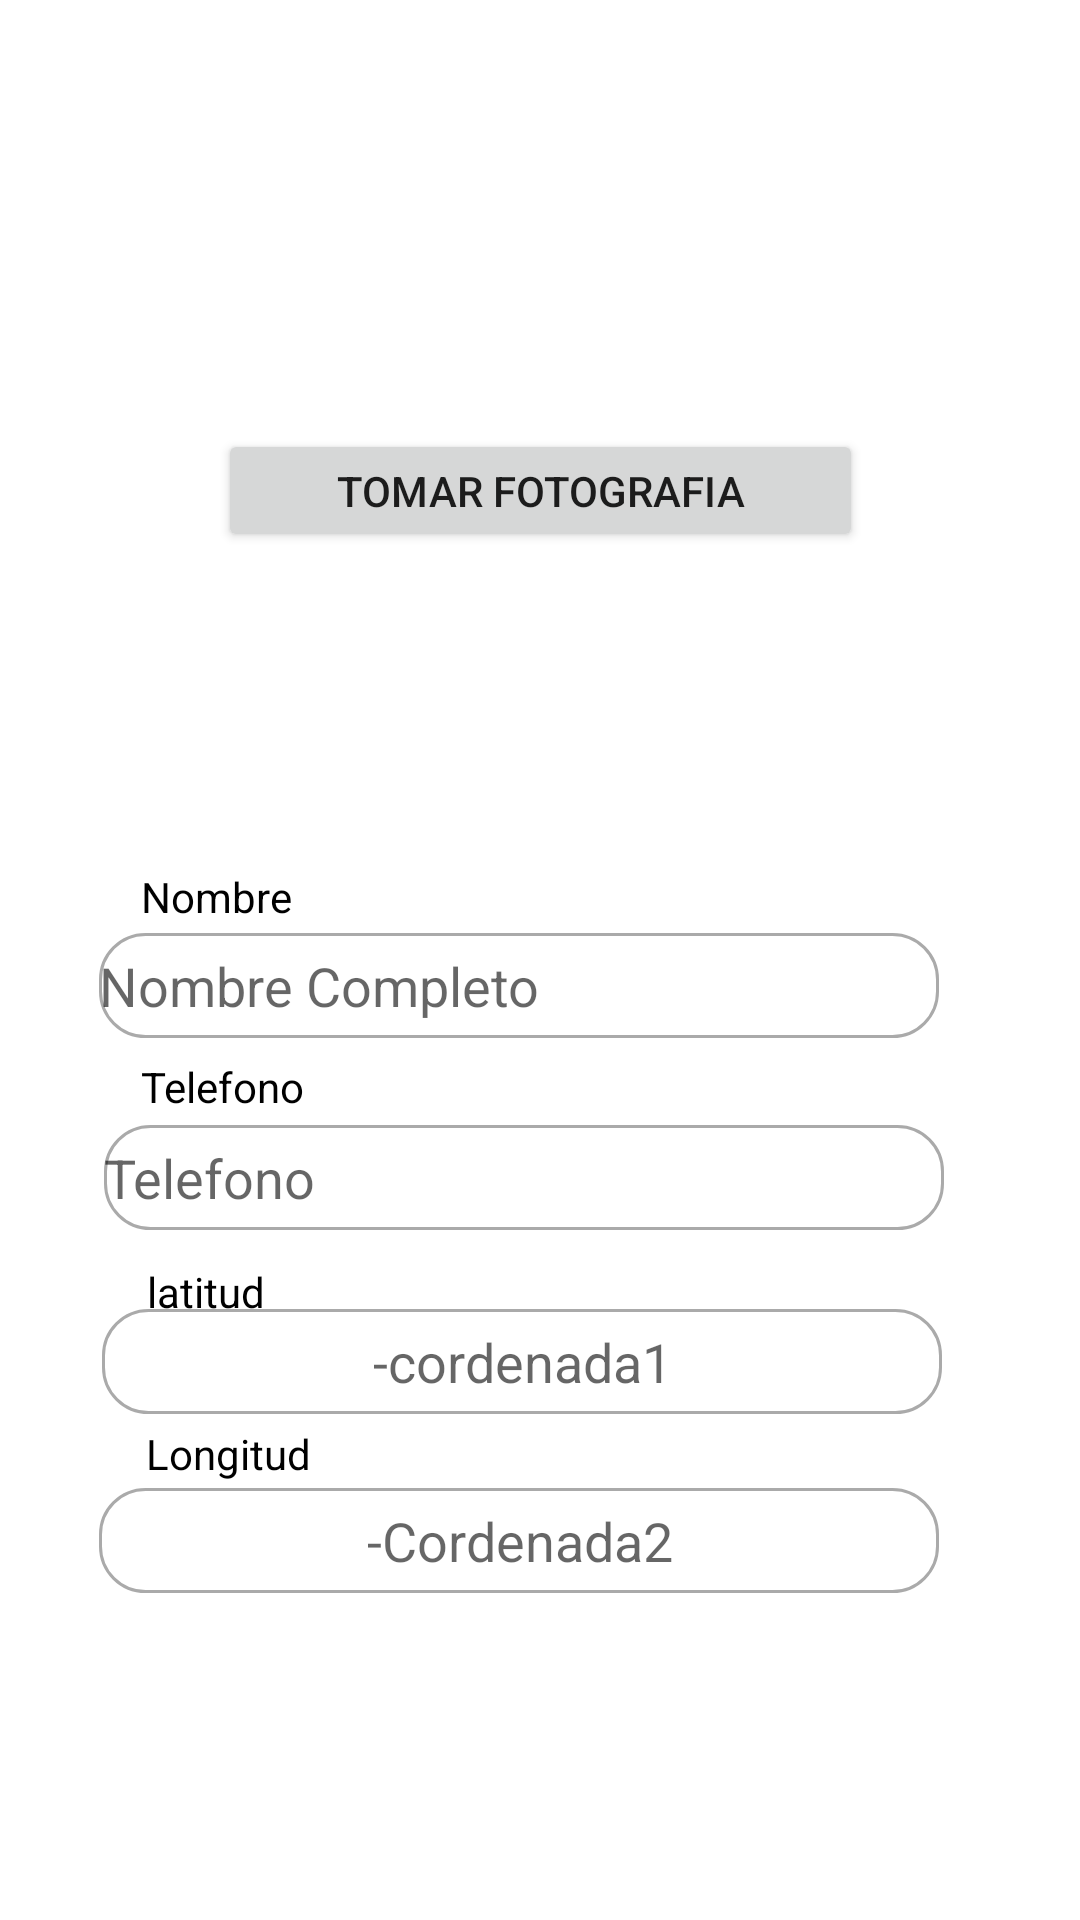

Write the Android layout XML for this screen, with the resource values it uses.
<!-- AndroidManifest.xml: application theme Theme.Myapply -->
<!-- res/layout/activity_main.xml -->
<?xml version="1.0" encoding="utf-8"?>
<androidx.constraintlayout.widget.ConstraintLayout xmlns:android="http://schemas.android.com/apk/res/android"
    xmlns:app="http://schemas.android.com/apk/res-auto"
    xmlns:tools="http://schemas.android.com/tools"
    android:layout_width="match_parent"
    android:layout_height="match_parent"
    tools:context=".MainActivity">

    <ImageView
        android:id="@+id/imageView"
        android:layout_width="295dp"
        android:layout_height="195dp"
        app:layout_constraintBottom_toTopOf="@+id/btnFotos"
        app:layout_constraintEnd_toEndOf="parent"
        app:layout_constraintStart_toStartOf="parent"
        app:layout_constraintTop_toTopOf="parent"
        tools:srcCompat="@tools:sample/avatars" />

    <Button
        android:id="@+id/btnFotos"
        android:layout_width="215dp"
        android:layout_height="41dp"
        android:layout_marginBottom="456dp"
        android:text="Tomar Fotografia"
        app:layout_constraintBottom_toBottomOf="parent"
        app:layout_constraintEnd_toEndOf="parent"
        app:layout_constraintStart_toStartOf="parent" />

    <TextView
        android:id="@+id/textView"
        android:layout_width="wrap_content"
        android:layout_height="wrap_content"
        android:text="Nombre"
        android:textColor="@color/black"
        app:layout_constraintBottom_toBottomOf="parent"
        app:layout_constraintEnd_toEndOf="parent"
        app:layout_constraintHorizontal_bias="0.152"
        app:layout_constraintStart_toStartOf="parent"
        app:layout_constraintTop_toTopOf="parent"
        app:layout_constraintVertical_bias="0.466" />

    <TextView
        android:id="@+id/textView2"
        android:layout_width="wrap_content"
        android:layout_height="wrap_content"
        android:textColor="@color/black"
        android:text="Telefono"
        app:layout_constraintBottom_toBottomOf="parent"
        app:layout_constraintEnd_toEndOf="parent"
        app:layout_constraintHorizontal_bias="0.154"
        app:layout_constraintStart_toStartOf="parent"
        app:layout_constraintTop_toTopOf="parent"
        app:layout_constraintVertical_bias="0.568" />

    <TextView
        android:id="@+id/textView3"
        android:layout_width="wrap_content"
        android:layout_height="wrap_content"
        android:text="latitud"
        android:textColor="@color/black"
        app:layout_constraintBottom_toBottomOf="parent"
        app:layout_constraintEnd_toEndOf="parent"
        app:layout_constraintHorizontal_bias="0.153"
        app:layout_constraintStart_toStartOf="parent"
        app:layout_constraintTop_toTopOf="parent"
        app:layout_constraintVertical_bias="0.678" />

    <TextView
        android:id="@+id/textView4"
        android:layout_width="wrap_content"
        android:layout_height="wrap_content"
        android:text="Longitud"
        android:textColor="@color/black"
        app:layout_constraintBottom_toBottomOf="parent"
        app:layout_constraintEnd_toEndOf="parent"
        app:layout_constraintHorizontal_bias="0.16"
        app:layout_constraintStart_toStartOf="parent"
        app:layout_constraintTop_toTopOf="parent"
        app:layout_constraintVertical_bias="0.765" />

    <EditText
        android:id="@+id/ediTelefono"
        android:layout_width="280dp"
        android:layout_height="35dp"
        android:background="@drawable/radios_input"
        android:ems="10"
        android:hint="Telefono"
        android:inputType="phone"
        app:layout_constraintBottom_toBottomOf="parent"
        app:layout_constraintEnd_toEndOf="parent"
        app:layout_constraintHorizontal_bias="0.435"
        app:layout_constraintStart_toStartOf="parent"
        app:layout_constraintTop_toTopOf="parent"
        app:layout_constraintVertical_bias="0.62" />

    <EditText
        android:id="@+id/editNombre"
        android:layout_width="280dp"
        android:layout_height="35dp"
        android:background="@drawable/radios_input"
        android:ems="10"
        android:hint="Nombre Completo"
        android:inputType="textPersonName"
        app:layout_constraintBottom_toBottomOf="parent"
        app:layout_constraintEnd_toEndOf="parent"
        app:layout_constraintHorizontal_bias="0.412"
        app:layout_constraintStart_toStartOf="parent"
        app:layout_constraintTop_toTopOf="parent"
        app:layout_constraintVertical_bias="0.514" />

    <EditText
        android:id="@+id/editLatitud"
        android:layout_width="280dp"
        android:layout_height="35dp"
        android:background="@drawable/radios_input"
        android:ems="10"
        android:hint="-cordenada1"
        android:textAlignment="center"
        android:inputType="number"
        app:layout_constraintBottom_toBottomOf="parent"
        app:layout_constraintEnd_toEndOf="parent"
        app:layout_constraintHorizontal_bias="0.427"
        app:layout_constraintStart_toStartOf="parent"
        app:layout_constraintTop_toTopOf="parent"
        app:layout_constraintVertical_bias="0.721" />

    <EditText
        android:id="@+id/ediLongitud"
        android:layout_width="280dp"
        android:layout_height="35dp"
        android:background="@drawable/radios_input"
        android:ems="10"
        android:inputType="number"
        android:hint="-Cordenada2"
        android:textAlignment="center"
        app:layout_constraintBottom_toBottomOf="parent"
        app:layout_constraintEnd_toEndOf="parent"
        app:layout_constraintHorizontal_bias="0.412"
        app:layout_constraintStart_toStartOf="parent"
        app:layout_constraintTop_toTopOf="parent"
        app:layout_constraintVertical_bias="0.82" />

    <Button
        android:id="@+id/btSalvar"
        android:layout_width="270dp"
        android:layout_height="35dp"
        android:text="Salvar contacto"
        android:textColor="@color/white"
        android:background="@drawable/color_btn"
        app:layout_constraintBottom_toBottomOf="parent"
        app:layout_constraintEnd_toEndOf="parent"
        app:layout_constraintHorizontal_bias="0.431"
        app:layout_constraintStart_toStartOf="parent"
        app:layout_constraintTop_toTopOf="parent"
        app:layout_constraintVertical_bias="0.885" />

    <Button
        android:id="@+id/btnSalvados"
        android:layout_width="270dp"
        android:layout_height="35dp"
        android:text="Contactos Saalvados"
        android:textColor="@color/white"
        android:background="@drawable/button_bg"
        app:layout_constraintBottom_toBottomOf="parent"
        app:layout_constraintEnd_toEndOf="parent"
        app:layout_constraintHorizontal_bias="0.432"
        app:layout_constraintStart_toStartOf="parent"
        app:layout_constraintTop_toTopOf="parent"
        app:layout_constraintVertical_bias="0.948" />

</androidx.constraintlayout.widget.ConstraintLayout>
<!-- resources referenced by this layout -->
<resources>
  <color name="black">#FF000000</color>
  <color name="white">#FFFFFF</color>
  <!-- drawable radios_input (drawable) -->
  <?xml version="1.0" encoding="utf-8"?>
  <selector xmlns:android="http://schemas.android.com/apk/res/android">
  
  <item android:state_enabled="true" android:state_focused="true">
      <shape android:shape="rectangle">
          <solid android:color="@color/white"/>
          <corners android:radius="15dp"/>
          <stroke android:color="@color/purple_700" android:width="1dp"/>
  
      </shape>
  </item>
  
      <item android:state_enabled="true" >
          <shape android:shape="rectangle">
              <solid android:color="@color/white"/>
              <corners android:radius="15dp"/>
              <stroke android:color="@android:color/darker_gray" android:width="1dp"/>
  
          </shape>
      </item>
  </selector>
  <style name="Theme.Myapply" parent="Theme.MaterialComponents.DayNight.NoActionBar">
          
          <item name="colorPrimary">@color/teal_700</item>
          <item name="colorPrimaryVariant">@color/purple_700</item>
          <item name="colorOnPrimary">@color/white</item>
          
          <item name="colorSecondary">@color/teal_200</item>
          <item name="colorSecondaryVariant">@color/teal_700</item>
          <item name="colorOnSecondary">@color/black</item>
          
          <item name="android:statusBarColor" tools:targetApi="l">?attr/colorPrimaryVariant</item>
          
      </style>
  <color name="purple_700">#FF3700B3</color>
  <color name="teal_700">#FF018786</color>
  <color name="teal_200">#FF03DAC5</color>
</resources>
